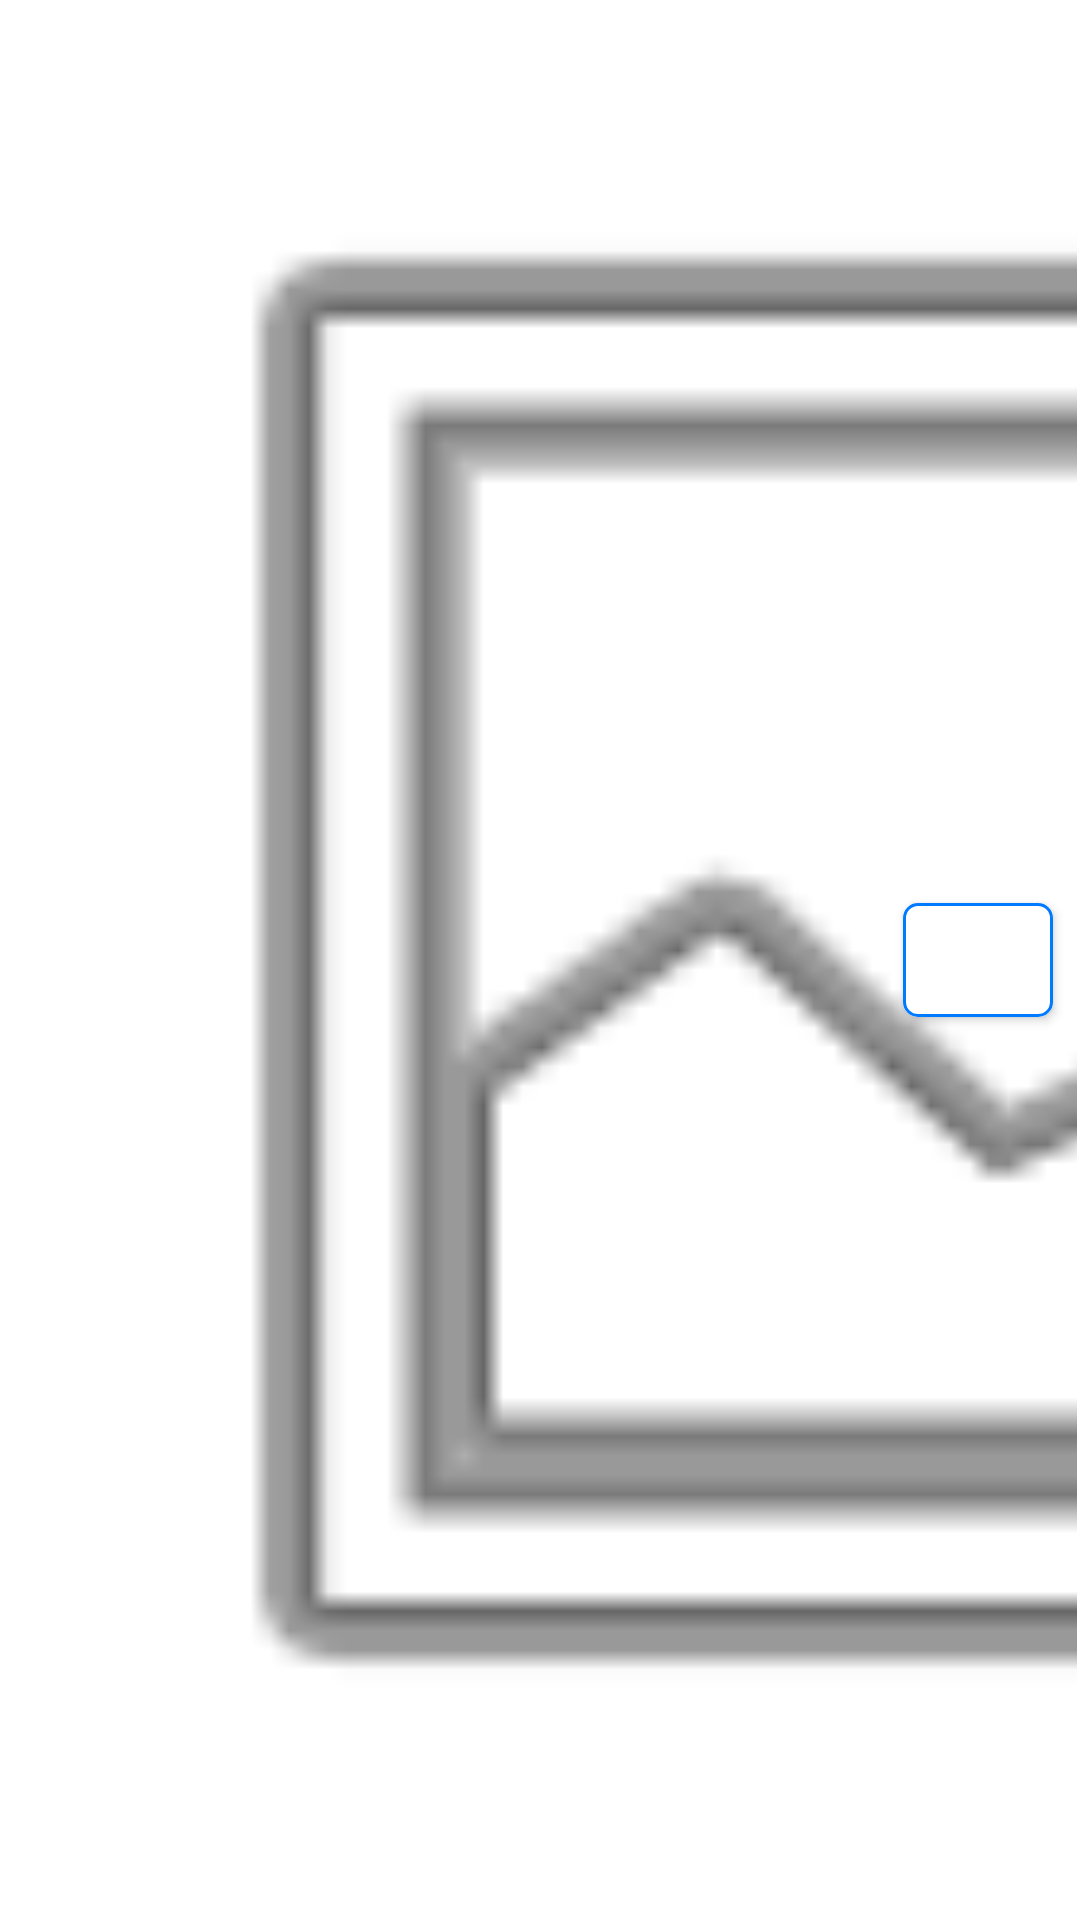

Layout XML and referenced resources for this Android screen:
<!-- AndroidManifest.xml: application theme Theme.MusicPlaylist -->
<!-- res/layout/music_display_cell.xml -->
<?xml version="1.0" encoding="utf-8"?>
<androidx.constraintlayout.widget.ConstraintLayout xmlns:android="http://schemas.android.com/apk/res/android"
    xmlns:app="http://schemas.android.com/apk/res-auto"
    xmlns:tools="http://schemas.android.com/tools"
    android:id="@+id/musicCell"
    android:layout_width="match_parent"
    android:layout_height="80dp"
    android:background="@drawable/border"
    android:padding="1dip">

    <com.google.android.material.button.MaterialButton
        android:id="@+id/cellBtn"
        style="@style/Widget.MaterialComponents.Button"
        android:layout_width="50dp"
        android:layout_height="0dp"
        android:layout_marginTop="8dp"
        android:layout_marginEnd="8dp"
        android:layout_marginBottom="8dp"
        android:text=""
        app:cornerRadius="5dp"
        app:strokeWidth="1dp"
        app:strokeColor="@color/blue"
        android:backgroundTint="@color/white"
        app:layout_constraintBottom_toBottomOf="parent"
        app:layout_constraintDimensionRatio="H,1:1"
        app:layout_constraintEnd_toEndOf="parent"
        app:layout_constraintTop_toTopOf="parent"/>

    <TextView
        android:id="@+id/titleLbl"
        android:layout_width="0dp"
        android:layout_height="0dp"
        android:layout_marginStart="8dp"
        android:layout_marginTop="8dp"
        android:layout_marginEnd="8dp"
        android:text="TextView"
        app:layout_constraintHeight_default="percent"
        app:layout_constraintHeight_percent=".4"
        app:layout_constraintBottom_toTopOf="@+id/descLbl"
        app:layout_constraintEnd_toStartOf="@+id/cellBtn"
        app:layout_constraintStart_toEndOf="@+id/artwork"
        app:layout_constraintTop_toTopOf="parent" />

    <TextView
        android:id="@+id/descLbl"
        android:layout_width="0dp"
        android:layout_height="15dp"
        android:layout_marginStart="8dp"
        android:layout_marginEnd="8dp"
        android:layout_marginBottom="8dp"
        android:text="TextView"
        app:layout_constraintBottom_toBottomOf="parent"
        app:layout_constraintEnd_toStartOf="@+id/cellBtn"
        app:layout_constraintStart_toEndOf="@+id/artwork"
        app:layout_constraintTop_toBottomOf="@+id/titleLbl" />

    <ImageView
        android:id="@+id/artwork"
        android:layout_width="0dp"
        android:layout_height="0dp"
        android:layout_marginStart="8dp"
        android:layout_marginTop="8dp"
        android:layout_marginBottom="8dp"
        app:layout_constraintBottom_toBottomOf="parent"
        app:layout_constraintStart_toStartOf="parent"
        app:layout_constraintTop_toTopOf="parent"
        app:layout_constraintDimensionRatio="W,1:1"
        app:srcCompat="@android:drawable/ic_menu_gallery"
        />

</androidx.constraintlayout.widget.ConstraintLayout>
<!-- resources referenced by this layout -->
<resources>
  <color name="blue">#FF007AFF</color>
  <color name="white">#FFFFFFFF</color>
  <style name="Theme.MusicPlaylist" parent="Theme.MaterialComponents.DayNight.DarkActionBar">
          
          <item name="colorPrimary">@color/purple_500</item>
          <item name="colorPrimaryVariant">@color/purple_700</item>
          <item name="colorOnPrimary">@color/white</item>
          
          <item name="colorSecondary">@color/teal_200</item>
          <item name="colorSecondaryVariant">@color/teal_700</item>
          <item name="colorOnSecondary">@color/black</item>
          
          <item name="android:statusBarColor">?attr/colorPrimaryVariant</item>
          
      </style>
  <color name="black">#FF000000</color>
  <!-- not gathered from this repository: default colours our renderer supplied (Android Studio template values) -->
  <color name="purple_500">#FF6200EE</color>
  <color name="purple_700">#FF3700B3</color>
  <color name="teal_200">#FF03DAC5</color>
  <color name="teal_700">#FF018786</color>
</resources>
